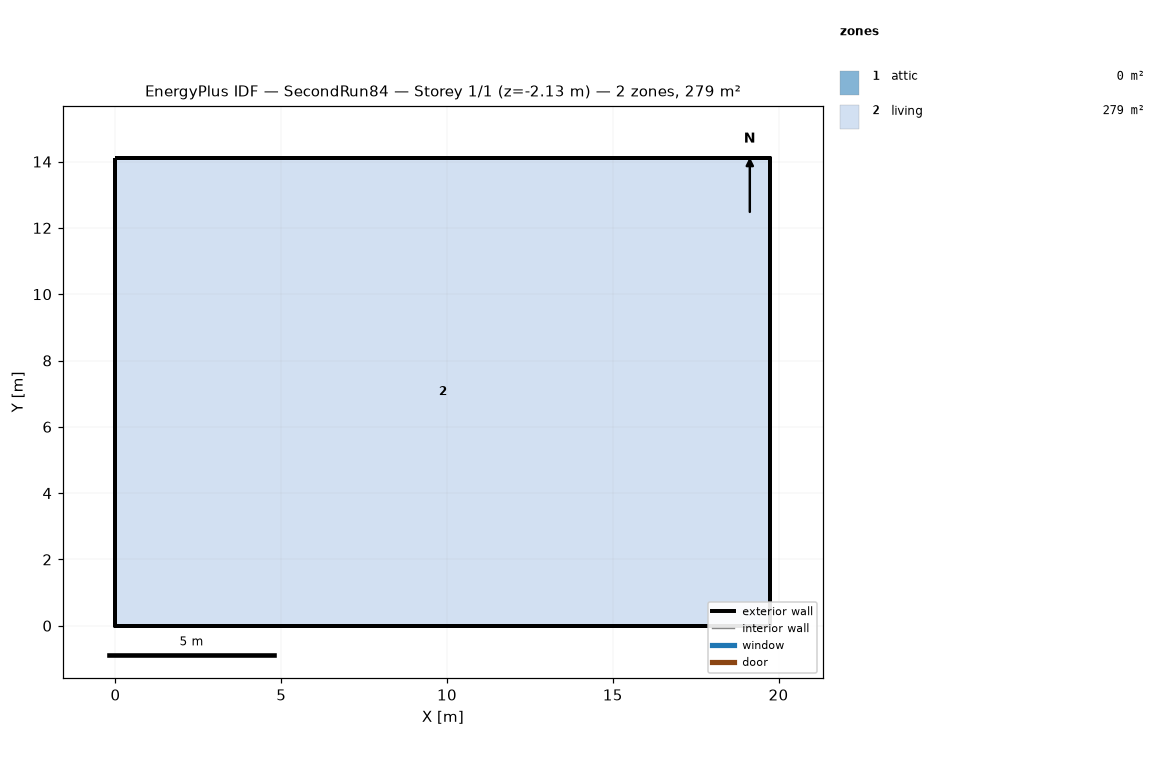
=== STOREY PLAN SPEC (per zone: floor XY polygon, exterior-wall plan segments, windows/doors) ===
zone 1: attic  (0.0 m²)
  exterior wall: (19.75, 0.00) – (19.75, 14.11) – (19.75, 7.05)  [21.2 m]
  exterior wall: (0.00, 14.11) – (0.00, 0.00) – (0.00, 7.05)  [21.2 m]
zone 2: living  (278.7 m²)
  floor: (0.00, 0.00) (0.00, 14.11) (19.75, 14.11) (19.75, 0.00)
  exterior wall: (0.00, 0.00) – (19.75, 0.00)  [19.8 m] x2 surfaces
  exterior wall: (19.75, 0.00) – (19.75, 14.11)  [14.1 m] x2 surfaces
  exterior wall: (19.75, 14.11) – (0.00, 14.11)  [19.8 m] x2 surfaces
  exterior wall: (0.00, 14.11) – (0.00, 0.00)  [14.1 m] x2 surfaces
  interior walls: 4

=== DERIVED (storey summary) ===
Building: SecondRun84
Storey: 1 of 1  (floor level z = -2.13 m)
Storey gross floor area: 278.7 m²
Zones on this storey: 2
  - attic: floor 0.0 m²; exterior wall 42.3 m (19.4 m²); WWR 0.0%
  - living: floor 278.7 m²; exterior wall 67.7 m (268.4 m²); WWR 0.0%
Zone adjacency: (none detected)